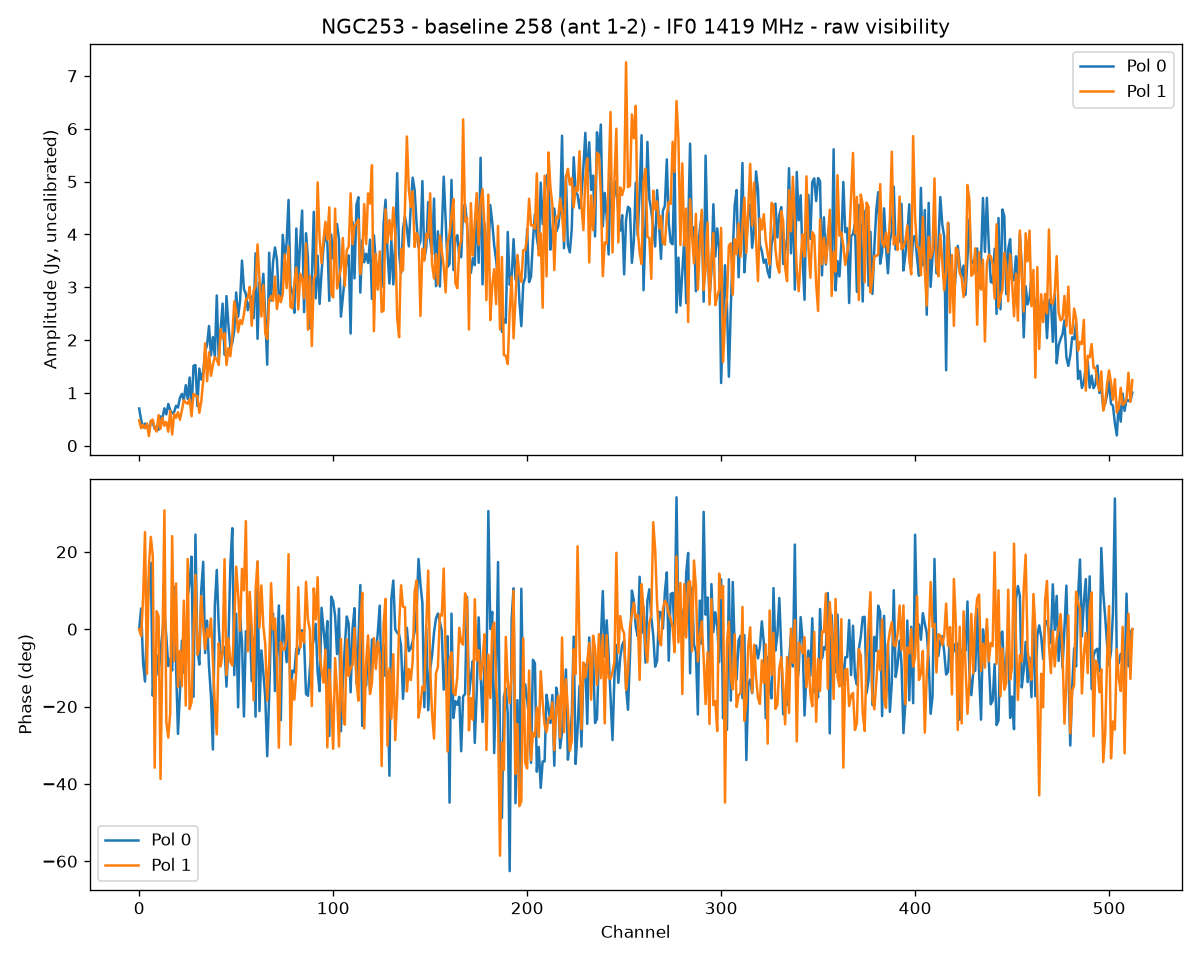

The file beside this chart, header and first rows:
channel, amp_pol0, phase_pol0_deg, weight_pol0, amp_pol1, phase_pol1_deg, weight_pol1
0, 0.7034, 0.0, 0.0, 0.4774, 0.0, 0.0
1, 0.4868, 5.347, 0.0, 0.3299, -1.76, 0.0
2, 0.345, -8.705, 0.0, 0.3928, 7.87, 0.0
3, 0.4159, -13.54, 0.0, 0.3286, 25.08, 0.0
4, 0.4118, 1.309, 0.0, 0.4153, -11.54, 0.0
5, 0.256, 13.47, 0.0, 0.1814, 16.22, 0.0
6, 0.4585, 17.13, 0.0, 0.472, 23.83, 0.0
7, 0.4339, -17.2, 0.0, 0.4928, 18.9, 0.0
8, 0.3153, -7.982, 0.0, 0.3296, -35.82, 0.0
9, 0.3691, -6.719, 0.0, 0.2675, 4.635, 0.0
10, 0.3011, -11.89, 0.0, 0.5794, 3.318, 0.0
11, 0.5533, -5.52, 0.0, 0.3191, -38.72, 0.0
12, 0.5267, -0.8983, 0.0, 0.5293, -4.676, 0.0
13, 0.7063, 4.686, 0.0, 0.3768, 30.71, 0.0
14, 0.593, -2.096, 0.0, 0.4483, -23.97, 0.0
15, 0.789, -9.539, 0.0, 0.2649, -28.03, 0.0
16, 0.6718, -7.609, 0.0, 0.6603, -21.59, 0.0
17, 0.6107, -10.68, 0.0, 0.2121, 24.04, 0.0
18, 0.6358, 10.99, 0.0, 0.6006, -8.227, 0.0
19, 0.7542, -9.693, 0.0, 0.5269, 11.82, 0.0
20, 0.722, -27.07, 0.0, 0.6336, -14.98, 0.0
21, 0.9049, -16.19, 0.0, 0.4908, -5.62, 0.0
22, 0.9808, -2.967, 0.0, 0.6685, -14.75, 0.0
23, 0.8566, -11.19, 0.0, 0.8586, 7.36, 0.0
24, 1.146, -10.12, 0.0, 0.818, -19.77, 0.0
25, 0.8835, 8.393, 0.0, 0.7933, 18.14, 0.0
26, 1.291, 12.09, 0.0, 0.8784, -20.66, 0.0
27, 0.6691, 18.74, 0.0, 0.5581, -18.85, 0.0
28, 1.512, -17.49, 0.0, 0.9831, -0.8591, 0.0
29, 1.525, 24.44, 0.0, 0.9403, 14.01, 0.0
30, 0.7494, -4.994, 0.0, 0.9382, -6.594, 0.0
31, 1.459, -9.146, 0.0, 0.622, -4.873, 0.0
32, 1.251, 10.11, 0.0, 0.8387, 8.559, 0.0
33, 1.394, 17.42, 0.0, 1.234, 0.7096, 0.0
34, 1.783, -6.182, 0.0, 1.937, -5.185, 0.0
35, 1.908, 2.199, 0.0, 1.219, 0.08249, 0.0
36, 2.266, -9.737, 0.0, 1.767, -2.021, 0.0
37, 1.71, -17.24, 0.0, 1.323, 2.776, 0.0
38, 2.056, -31.11, 0.0, 1.533, -8.055, 0.0
39, 1.679, 6.182, 0.0, 1.68, -19.58, 0.0
40, 2.842, 15.32, 0.0, 1.63, -27.19, 0.0
41, 1.63, 0.6396, 0.0, 1.527, -3.642, 0.0
42, 2.206, -7.523, 0.0, 2.206, -9.637, 0.0
43, 2.689, -5.94, 0.0, 2.03, -6.129, 0.0
44, 1.72, -4.604, 0.0, 2.127, 18.08, 0.0
45, 2.831, -14.87, 0.0, 1.527, -11.83, 0.0
46, 2.279, -3.42, 0.0, 1.846, -2.412, 0.0
47, 1.856, 16.55, 0.0, 1.693, -8.468, 0.0
48, 1.948, 26.11, 0.0, 2.072, -9.372, 0.0
49, 2.172, -11.89, 0.0, 2.732, 1.701, 0.0
50, 2.901, 4.024, 0.0, 2.542, 16.16, 0.0
51, 2.437, -20.19, 0.0, 2.147, 9.077, 0.0
52, 2.741, 2.999, 0.0, 2.378, -0.3704, 0.0
53, 3.505, -3.24, 0.0, 2.302, 15.6, 0.0
54, 2.963, -22.57, 0.0, 2.489, 10.03, 0.0
55, 2.872, -0.5127, 0.0, 2.763, 27.92, 0.0
56, 2.564, -2.113, 0.0, 2.799, -5.736, 0.0
57, 2.716, 2.681, 0.0, 3.006, 9.617, 0.0
58, 2.822, -13.41, 0.0, 2.271, 0.4724, 0.0
59, 2.412, -2.223, 0.0, 2.932, -18.4, 0.0
... 453 more rows
